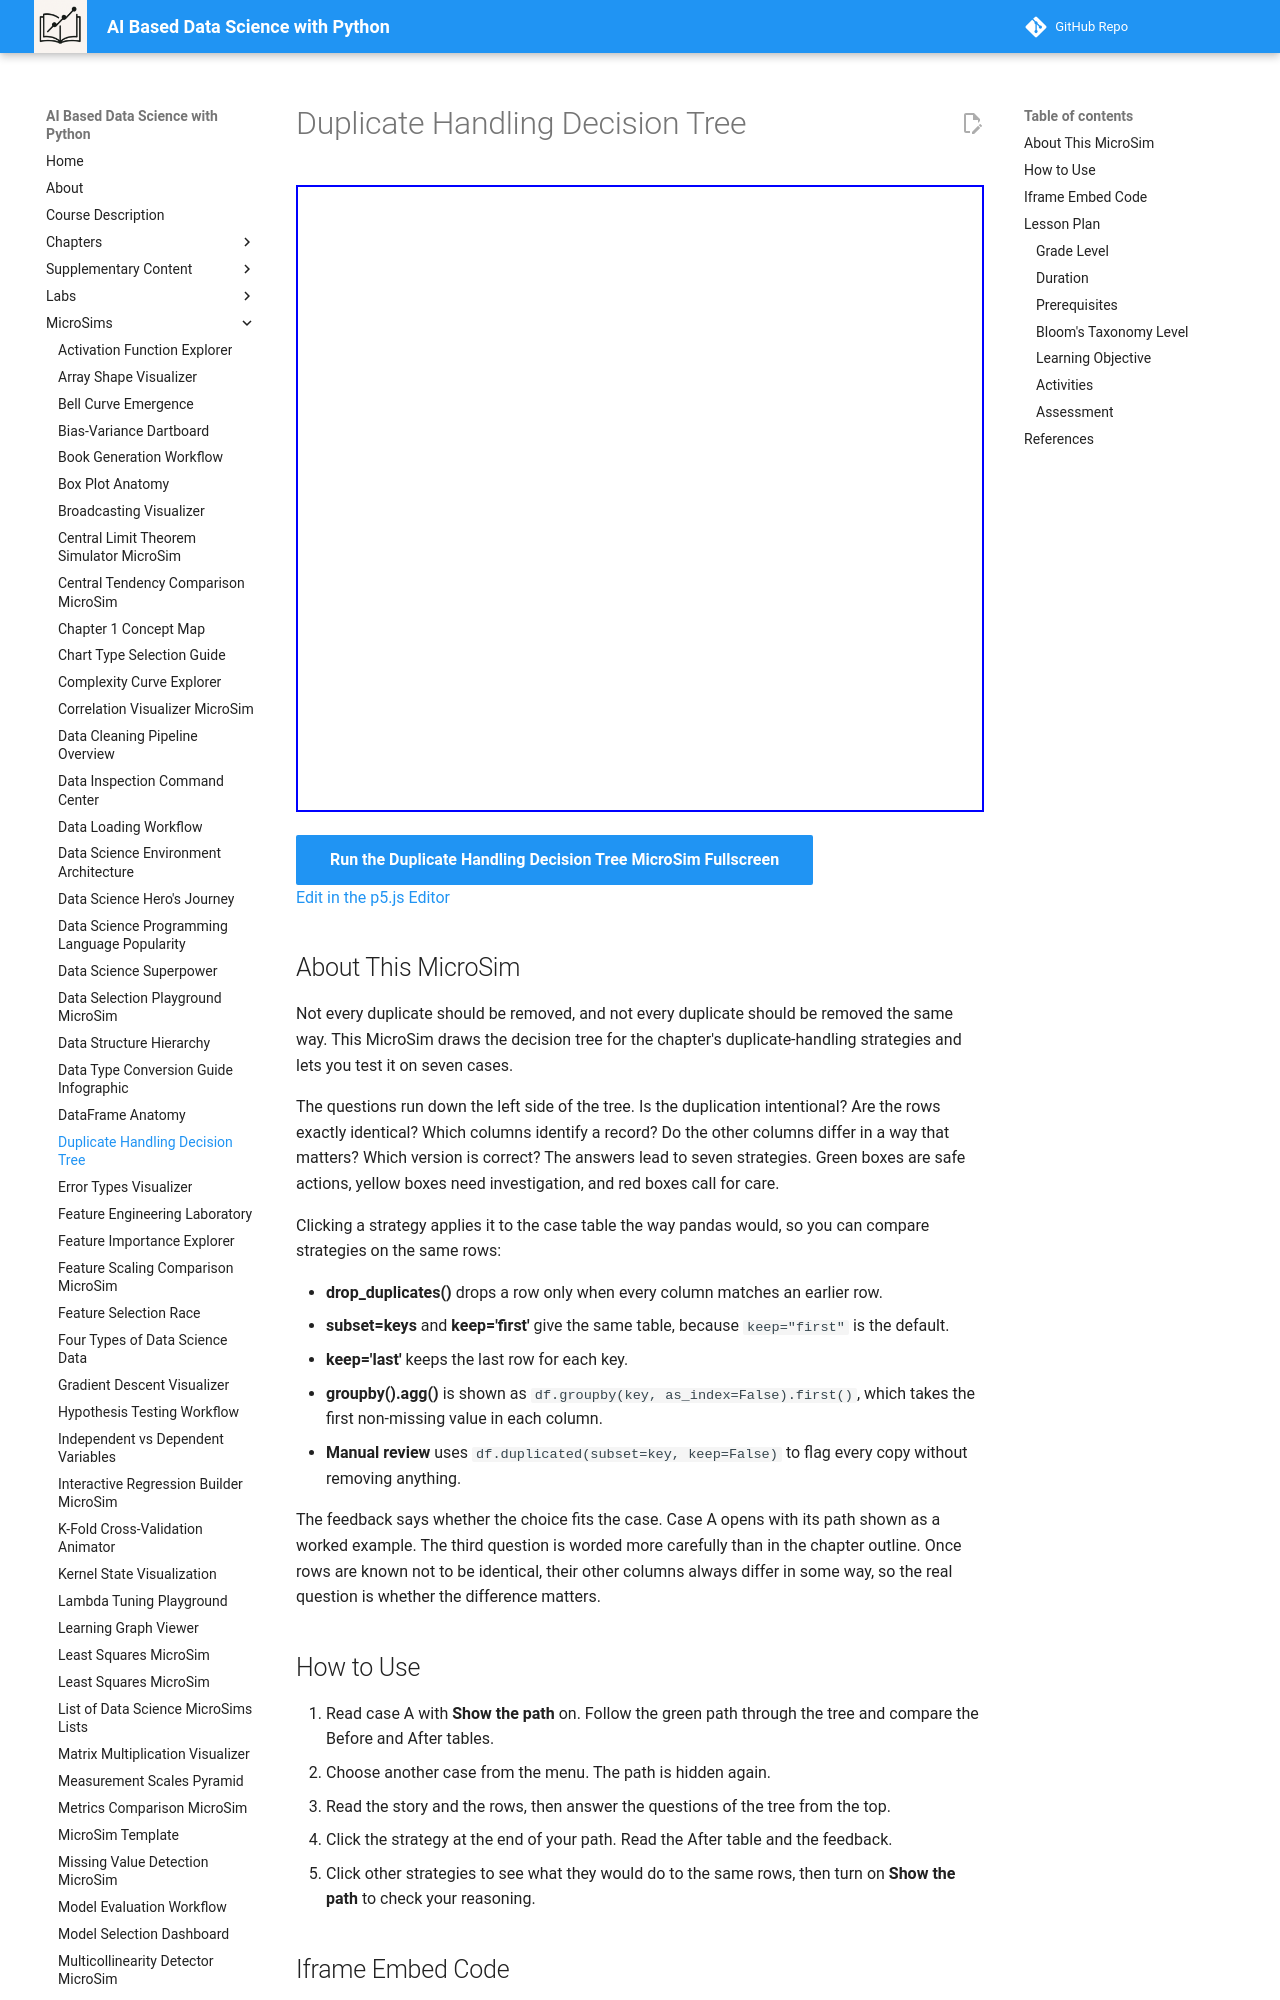

repository: dmccreary/data-science-course · page: sims/duplicate-handling-decision-tree/index.html · generator: mkdocs

---
title: Duplicate Handling Decision Tree
description: Examine seven small tables that contain duplicates, follow a decision tree to the right strategy, and see what each pandas strategy does to the same rows.
image: /sims/duplicate-handling-decision-tree/duplicate-handling-decision-tree.png
og:image: /sims/duplicate-handling-decision-tree/duplicate-handling-decision-tree.png
twitter:image: /sims/duplicate-handling-decision-tree/duplicate-handling-decision-tree.png
social:
   cards: false
quality_score: 0
---

# Duplicate Handling Decision Tree

<iframe src="main.html" height="627" width="100%" scrolling="no"></iframe>

[Run the Duplicate Handling Decision Tree MicroSim Fullscreen](./main.html){ .md-button .md-button--primary }
<br/>
[Edit in the p5.js Editor](https://editor.p5js.org/)

## About This MicroSim

Not every duplicate should be removed, and not every duplicate should be removed the same way. This MicroSim draws the decision tree for the chapter's duplicate-handling strategies and lets you test it on seven cases.

The questions run down the left side of the tree. Is the duplication intentional? Are the rows exactly identical? Which columns identify a record? Do the other columns differ in a way that matters? Which version is correct? The answers lead to seven strategies. Green boxes are safe actions, yellow boxes need investigation, and red boxes call for care.

Clicking a strategy applies it to the case table the way pandas would, so you can compare strategies on the same rows:

- **drop_duplicates()** drops a row only when every column matches an earlier row.
- **subset=keys** and **keep='first'** give the same table, because `keep="first"` is the default.
- **keep='last'** keeps the last row for each key.
- **groupby().agg()** is shown as `df.groupby(key, as_index=False).first()`, which takes the first non-missing value in each column.
- **Manual review** uses `df.duplicated(subset=key, keep=False)` to flag every copy without removing anything.

The feedback says whether the choice fits the case. Case A opens with its path shown as a worked example. The third question is worded more carefully than in the chapter outline. Once rows are known not to be identical, their other columns always differ in some way, so the real question is whether the difference matters.
